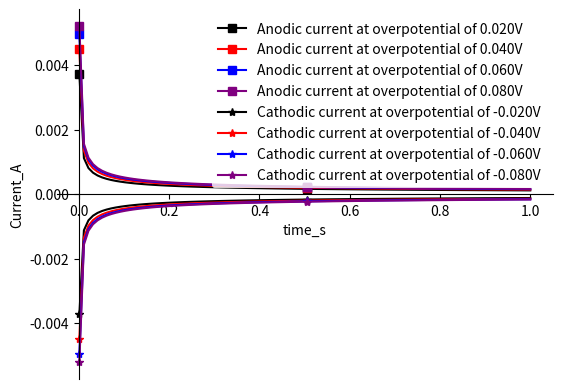
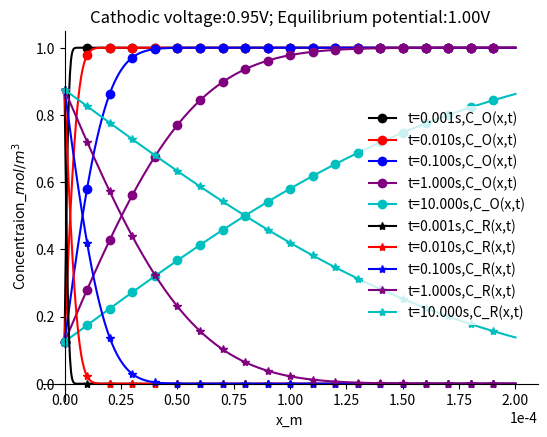
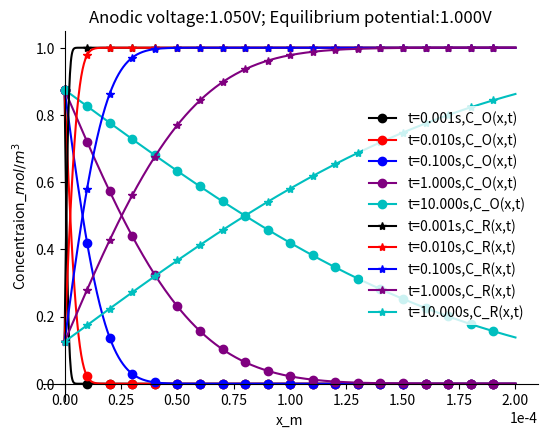

Recreate these plots in Python, in order.
import matplotlib.pyplot as plt
import numpy as np
from scipy import special

C_OB = 1 #mol/m3
C_RB = 1 #mol/m3
D_O = 1E-9 #m2/s
D_R = 1E-9 #m2/s
F = 96485 #C/mol
R = 8.314 #J / mol. K
pi = 3.14 
A = 1E-4 #1m2
T = 298 #K
epsilon = np.sqrt(D_O / D_R)
color=['black','red','blue','purple','c','grey','green']
C_Rt = []
C_Ot = []
C_R = []
C_O = []
t_i = []
i_a = []
i_c = []
i_ai = []
i_ci = []


def CurrentVsTime(E_ai,E_ci,E_0,n): 
#applied anodic voltage, appllied cathodic voltage, equilibrium voltage, 
#number of electrons
  E_a = []
  E_c = []
  t = np.linspace(0.001, 1, 100)
  E_a.append(E_ai)
  E_c.append(E_ci)
  while np.abs(E_ai-E_0) < 0.1:
    theta_a = np.exp(n * F * (E_ai - E_0) / R / T)
    theta_c = np.exp(n * F * (E_ci - E_0) / R / T)
    i_ai = C_RB * n * F *A * np.sqrt(D_R / pi / t) *theta_a * epsilon / \
    (1 + theta_a * epsilon)
    i_ci = - C_OB * n * F *A * np.sqrt(D_O / pi / t) / \
    (1 + theta_c * epsilon)
    i_a.append(i_ai)
    i_c.append(i_ci)
    E_ai = E_ai + 0.02
    E_ci = E_ci - 0.02
    E_a.append(E_ai)
    E_c.append(E_ci)

  plt.figure()
  
  for i in range (0,len(E_a)-1):
    overpotential = E_a[i] - E_0
    plt.plot(t,i_a[i],'s-',color = color[i],\
      label='Anodic current at overpotential of %.3fV' \
      % overpotential,markevery=50)
  for i in range (0,len(E_c)-1):
    overpotential = E_c[i] - E_0
    plt.plot(t,i_c[i],'*-',color = color[i],\
      label='Cathodic current at overpotential of %.3fV' \
      % overpotential,markevery=50)
  del E_c[:]
  del E_a[:]
  ax = plt.gca()
  ax.spines['right'].set_color('none')
  ax.spines['top'].set_color('none')
  ax.xaxis.set_ticks_position('bottom')
  ax.spines['right'].set_color('none')
  ax.spines['top'].set_color('none')
  ax.xaxis.set_ticks_position('bottom')
  ax.yaxis.set_ticks_position('left')
  ax.spines['bottom'].set_position(('data',0))
  ax.spines['left'].set_position(('data',0))
  plt.ylabel(r'Current_A')
  plt.xlabel(r'time_s')
  plt.legend(loc='best',edgecolor='none')
  plt.savefig('current_vs_time.png',dpi=300)
  plt.show()
  
def ConcentrationProfileReduction(E_c,E_0,n):
#appllied cathodic voltage, equilibrium voltage, number of electrons
  x = np.linspace(0,2E-4,1000)
  theta_c = np.exp(n * F * (E_c - E_0) / R / T)
  t = 0.001
  t_i.append(t)
  while t < 11:
    C_Ot = C_OB - C_OB * special.erfc(x / 2 / np.sqrt(D_O * t)) / \
    (1 + epsilon * theta_c)
    C_Rt = C_OB * epsilon * special.erfc(x / 2 / np.sqrt(D_O * t)) / \
    (1 + epsilon * theta_c)
    C_R.append(C_Rt)
    C_O.append(C_Ot)
    t = t*10
    t_i.append(t)
  plt.figure()
  for i in range(0,len(t_i)-1):
    plt.plot(x,C_O[i],'o-',color = color[i],\
      label='t=%.3fs,C_O(x,t)' % t_i[i],markevery=50)
  for i in range(0,len(t_i)-1):
    plt.plot(x,C_R[i],'*-',color = color[i],\
      label='t=%.3fs,C_R(x,t)' % t_i[i],markevery=50)
  del C_R[:]
  del C_O[:]
  del t_i[:]
  ax = plt.gca()
  ax.spines['right'].set_color('none')
  ax.spines['top'].set_color('none')
  ax.xaxis.set_ticks_position('bottom')
  ax.spines['right'].set_color('none')
  ax.spines['top'].set_color('none')
  ax.xaxis.set_ticks_position('bottom')
  ax.yaxis.set_ticks_position('left')
  ax.spines['bottom'].set_position(('data',0))
  ax.spines['left'].set_position(('data',0))
  plt.ticklabel_format(style='sci', axis='x', scilimits=(0,0))
  plt.ylabel(r'Concentraion_$mol/m^3$')
  plt.xlabel(r'x_m')
  plt.legend(loc='best',edgecolor='none')
  plt.title("Cathodic voltage:%.2fV; Equilibrium potential:%.2fV" % (E_c,E_0))
  plt.savefig('Concentration_profile_reduction.png',dpi=300)

def ConcentrationProfileOxidation(E_a,E_0,n):
#applied anodic voltage, equilibrium voltage, number of electrons
  x = np.linspace(0,2E-4,1000)
  theta_a = np.exp(n * F * (E_a - E_0) / R / T)
  t = 0.001
  t_i.append(t)
  while t < 11:
    C_Rt = C_RB - C_RB * theta_a * epsilon * special.erfc(x / 2 / \
      np.sqrt(D_R * t)) / (1 + epsilon * theta_a)
    C_Ot = C_RB * theta_a * special.erfc(x / 2 / \
      np.sqrt(D_R * t)) / (1 + epsilon * theta_a)
    C_R.append(C_Rt)
    C_O.append(C_Ot)
    t = t*10
    t_i.append(t)
  plt.figure()
  for i in range(0,len(t_i)-1):
    plt.plot(x,C_O[i],'o-',color = color[i],\
      label='t=%.3fs,C_O(x,t)' % t_i[i],markevery=50)
  for i in range(0,len(t_i)-1):
    plt.plot(x,C_R[i],'*-',color = color[i],\
      label='t=%.3fs,C_R(x,t)' % t_i[i],markevery=50)
  del C_R[:]
  del C_O[:]
  del t_i[:]
  ax = plt.gca()
  ax.spines['right'].set_color('none')
  ax.spines['top'].set_color('none')
  ax.xaxis.set_ticks_position('bottom')
  ax.spines['right'].set_color('none')
  ax.spines['top'].set_color('none')
  ax.xaxis.set_ticks_position('bottom')
  ax.yaxis.set_ticks_position('left')
  ax.spines['bottom'].set_position(('data',0))
  ax.spines['left'].set_position(('data',0))
  plt.ticklabel_format(style='sci', axis='x', scilimits=(0,0))
  plt.ylabel(r'Concentraion_$mol/m^3$')
  plt.xlabel(r'x_m')
  plt.legend(loc='best',edgecolor='none')
  plt.title("Anodic voltage:%.3fV; Equilibrium potential:%.3fV" % (E_a,E_0))
  plt.savefig('Concentration_profile_oxidation.png',dpi=300)
  plt.show()

    
CurrentVsTime(1.02,0.98,1,1)
ConcentrationProfileReduction(0.95,1,1)
ConcentrationProfileOxidation(1.05,1,1)
